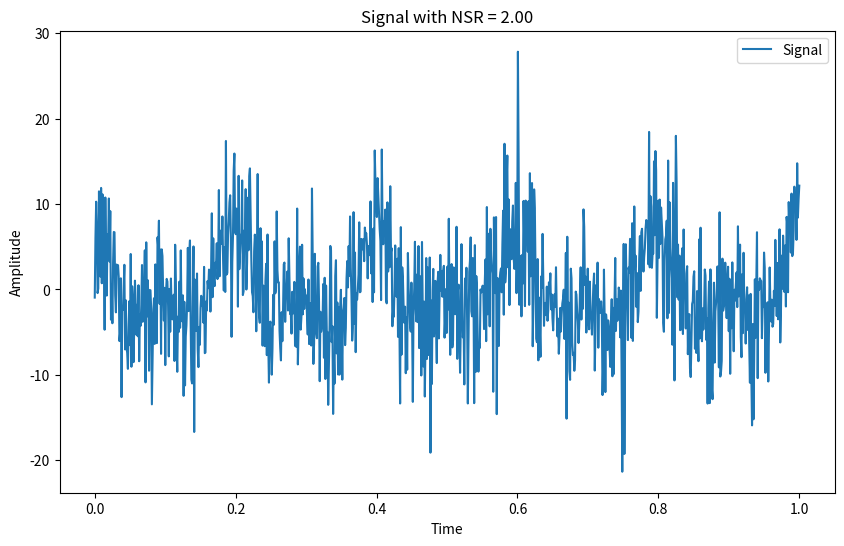
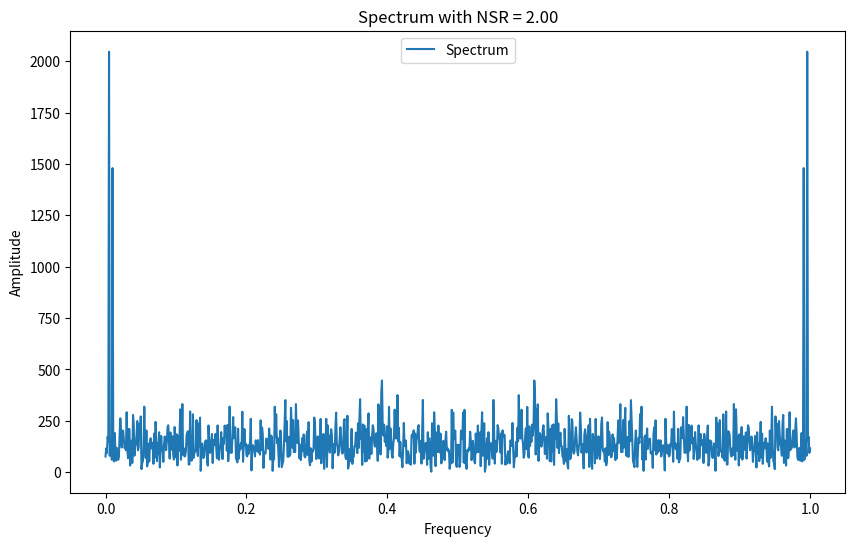

Generate these figures, in order, with matplotlib:
# Noise function
from matplotlib import pyplot as plt
from scipy.fftpack import fft

import numpy as np

time = np.linspace(0, 1, 1000)
noise = 5 * np.random.normal(0, 1, 1000)

signal_1 = 4 * np.cos(2 * np.pi * 5 * time)
signal_2 = 3 * np.cos(2 * np.pi * 10 * time + 0.1)

signal = signal_1 + signal_2 + noise

# Calculate the power of the signal and the noise
signal_power = np.sum(np.abs(fft(signal_1 + signal_2)) ** 2) / len(time)
noise_power = np.sum(np.abs(fft(noise)) ** 2) / len(time)

# Calculate the noise to signal ratio
nsr = noise_power / signal_power

# Plot the signal and the noise
plt.figure(figsize=(10, 6))
plt.plot(time, signal_1 + signal_2 + noise, label="Signal")
plt.title(f"Signal with NSR = {nsr:.2f}")
plt.xlabel("Time")
plt.ylabel("Amplitude")
plt.legend()
plt.show()

# Now analizing the spectrum using fft
spectrum = fft(signal)

length = len(spectrum)
t = np.linspace(0, 1, length)
plt.figure(figsize=(10, 6))
plt.plot(t, np.abs(spectrum), label="Spectrum")
plt.title(f"Spectrum with NSR = {nsr:.2f}")
plt.xlabel("Frequency")
plt.ylabel("Amplitude")
plt.legend()
plt.show()
